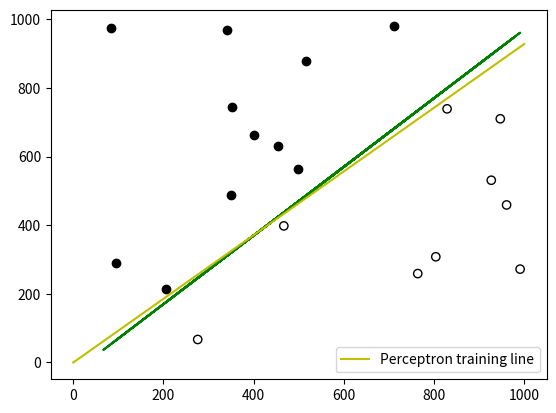

Write Python code to recreate this figure. (Note: this script raises an exception after producing the figure.)
import random 
import matplotlib.pyplot as ax 
import numpy as np
import sys

ax.ion()
data_points = [[random.randint(0,1000),random.randint(0,1000)] for i in range(20) ]
points = []

for i in data_points:
    val = i[1]-i[0]+30
    if val > 0:
        points.append(1)
    else:
        points.append(-1)

data_points = np.array(data_points)

b, w1, w2 = random.uniform(0,1), random.uniform(0,1), random.uniform(0,1)
n, epoch = 0.0001, 0

while(True):
    epoch = epoch + 1
    error = 0
    for i in range(20):
        total = b + (w1 * data_points[i][0]) + (w2 * data_points[i][1])
        if total>0:
            output=1
        else:
            output=-1    
        if output != points[i]:
            w1 = w1 + n * points[i]- output * data_points[i][0]
            w2 = w2 + n * points[i]- output * data_points[i][1]
            b = b + n * points[i] - output * b
            error = error + 1
    y = data_points-30        

    for i in range(len(data_points)):
        if(points[i] == -1):
            ax.scatter(data_points[i][0],data_points[i][1],color='k',facecolors='none', edgecolors='k')
        else:
            ax.scatter(data_points[i][0],data_points[i][1],facecolors='k', edgecolors='k')

    x_train = np.linspace(0,1000,100)
    y_train = (-w1*x_train - b)/float(w2)

    ax.plot(data_points,y,'-g')
    ax.plot(x_train,y_train,'-y',label="Perceptron training line")
    ax.legend()
    ax.show()  
    print("Epoch - ",epoch," Misclassified points - ",error)

    if (error==0):
        print("Perceptron trained successfully!")
        print("Press 1 to terminate the program: ")
        x=int(input())
        if x==1:
            sys.exit(0)
    else:
        ax.pause(2)
        ax.clf()